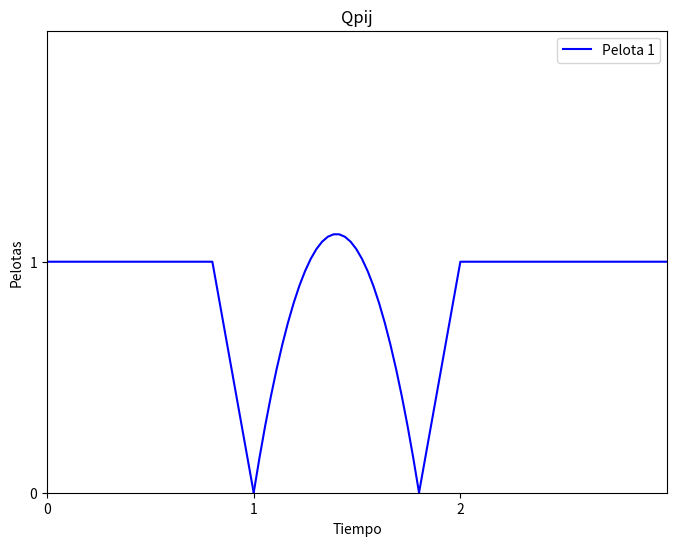

Python code for this plot:
import matplotlib.pyplot as plt
import numpy as np

def print_sol(sol, max, name):
    colors = ['-b', '-g', '-r', '-c', '-m', '-y', '-k', '-w']
    fig = plt.figure(figsize=(8, 6))
    for i in range(len(sol)):
        x = [0]
        y = [i+1]
        for d in sol[i]:
            ts, tf, ti = d[len(d) - 3:]
            x.append(ts)
            y.append(i+1)
            
            x.append(ti[0])
            y.append(0)

            if len(ti) > 1:
                plt.plot(x, y, colors[i])

                x1 = np.linspace(ti[0], ti[1], (i+1)*30)
                y1 = -7*(i+1)*(x1 - ti[0])*(x1 - ti[1])
                plt.plot(x1, y1, colors[i])

                x = [ti[1]]
                y = [0]
            
            x.append(tf)
            y.append(i+1)
        x.append(max)
        y.append(i+1)
        plt.plot(x, y, colors[i], label='Pelota %d' % (i+1))

    plt.title(name)
    plt.xlabel('Tiempo')
    plt.ylabel("Pelotas")
    plt.xlim(0,max)
    plt.ylim(0, len(sol) + 1)
    plt.xticks(range(max))
    plt.yticks(range(len(sol) + 1))
    plt.legend(loc='upper right')
    plt.show()



# # Regueton Reinaldo
# sol = [[[6.7047934749852764, 1, 2, 0, 4.403955520203333, 6.038243355952658, [4.57433107, 5.80498866]]], [[5.467519199250946, 1, 1, 0, 1.1858387357420896, 1.6994756189299156, [1.41641723]], [6.7047934749852764, 1, 2, 0, 2.4534793302033324, 4.087767165952657, [2.62385488, 3.85451247]]], [[5.467519199250946, 1, 1, 0, 2.6951357957420896, 3.2087726789299156, [2.92571429]], [5.467519199250946, 1, 1, 0, 4.0883330657420895, 4.6019699489299155, [4.31891156]], [5.467519199250946, 1, 1, 0, 5.0867911157420895, 5.6004279989299155, [5.31736961]]], [[6.451782395317778, 1, 2, 0, 0.3545821040398378, 1.9682665033031097, [0.53405896, 1.71827664]], [5.467519199250946, 1, 1, 0, 4.761711755742089, 5.275348638929915, [4.99229025]]], [[6.451782449799167, 1, 2, 0, 0.8189811961239685, 2.4326655993267146, [0.99845805, 2.18267574]], [5.467519199250946, 1, 1, 0, 3.1595348857420893, 3.6731717689299153, [3.39011338]]]]
# max = 7
# name = "Regueton Reinaldo"


# Rpij
# sol = [[[0,0,0,0, 0.8, 1.2, [1]], [0,0,0,0, 1.8, 2.2, [2]]]]
# max = 3
# name = "Rpij"

# Rpijk
# sol = [[[0,0,0,0, 0.8, 1.2, [1]], [0,0,0,0, 1.8, 3, [2, 2.8]]]]
# max = 4
# name = "Rpijk"

# Spijk
# sol = [[[0,0,0,0, 0.8, 2, [1, 1.8]], [0,0,0,0, 2.8, 3.2, [3]]]]
# max = 4
# name = "Spijk"

# Spijkm
# sol = [[[0,0,0,0, 0.8, 2, [1, 1.8]], [0,0,0,0, 2.8, 4, [3, 3.8]]]]
# max = 5
# name = "Spijkm"

# Qpij
sol = [[[0,0,0,0, 0.8, 2, [1, 1.8]]]]
max = 3
name = "Qpij"

print_sol(sol, max, name)